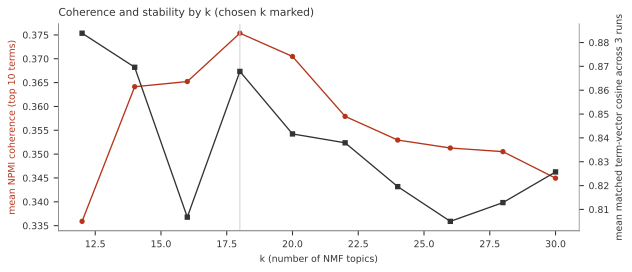

The data file committed next to this chart (first rows):
k, npmi_mean, npmi_min_topic, stab_mean_cos, stab_share_topics_cos_ge_0_8, recon_err_full, min_size_share, max_size_share, secs, score, eligible
12, 0.3359, 0.09175, 0.8839, 0.8889, 208, 0.006044, 0.1855, 77, -0.07596, False
14, 0.3641, 0.09057, 0.8696, 0.881, 207.8, 0.0022, 0.2066, 56, 0.7507, False
16, 0.3652, 0.08881, 0.8068, 0.7292, 207.6, 0.002111, 0.1898, 31, -1.383, True
18, 0.3754, 0.08913, 0.8679, 0.8519, 207.4, 0.002156, 0.1961, 45, 1.616, True
20, 0.3705, 0.09045, 0.8417, 0.8333, 207.2, 0.002133, 0.1979, 71, 0.2851, True
22, 0.3579, 0.08331, 0.8379, 0.8333, 207, 0.002044, 0.1971, 51, -0.8839, True
24, 0.3529, 0.08441, 0.8196, 0.7917, 206.8, 0.001667, 0.1804, 80, -1.944, True
26, 0.3513, 0.08328, 0.805, 0.7949, 206.6, 0.0018, 0.1614, 66, -2.597, True
28, 0.3505, 0.09396, 0.8129, 0.8095, 206.5, 0.0016, 0.1294, 75, -2.382, True
30, 0.345, 0.09819, 0.8257, 0.8333, 206.3, 0.001378, 0.1317, 89, -2.386, True
